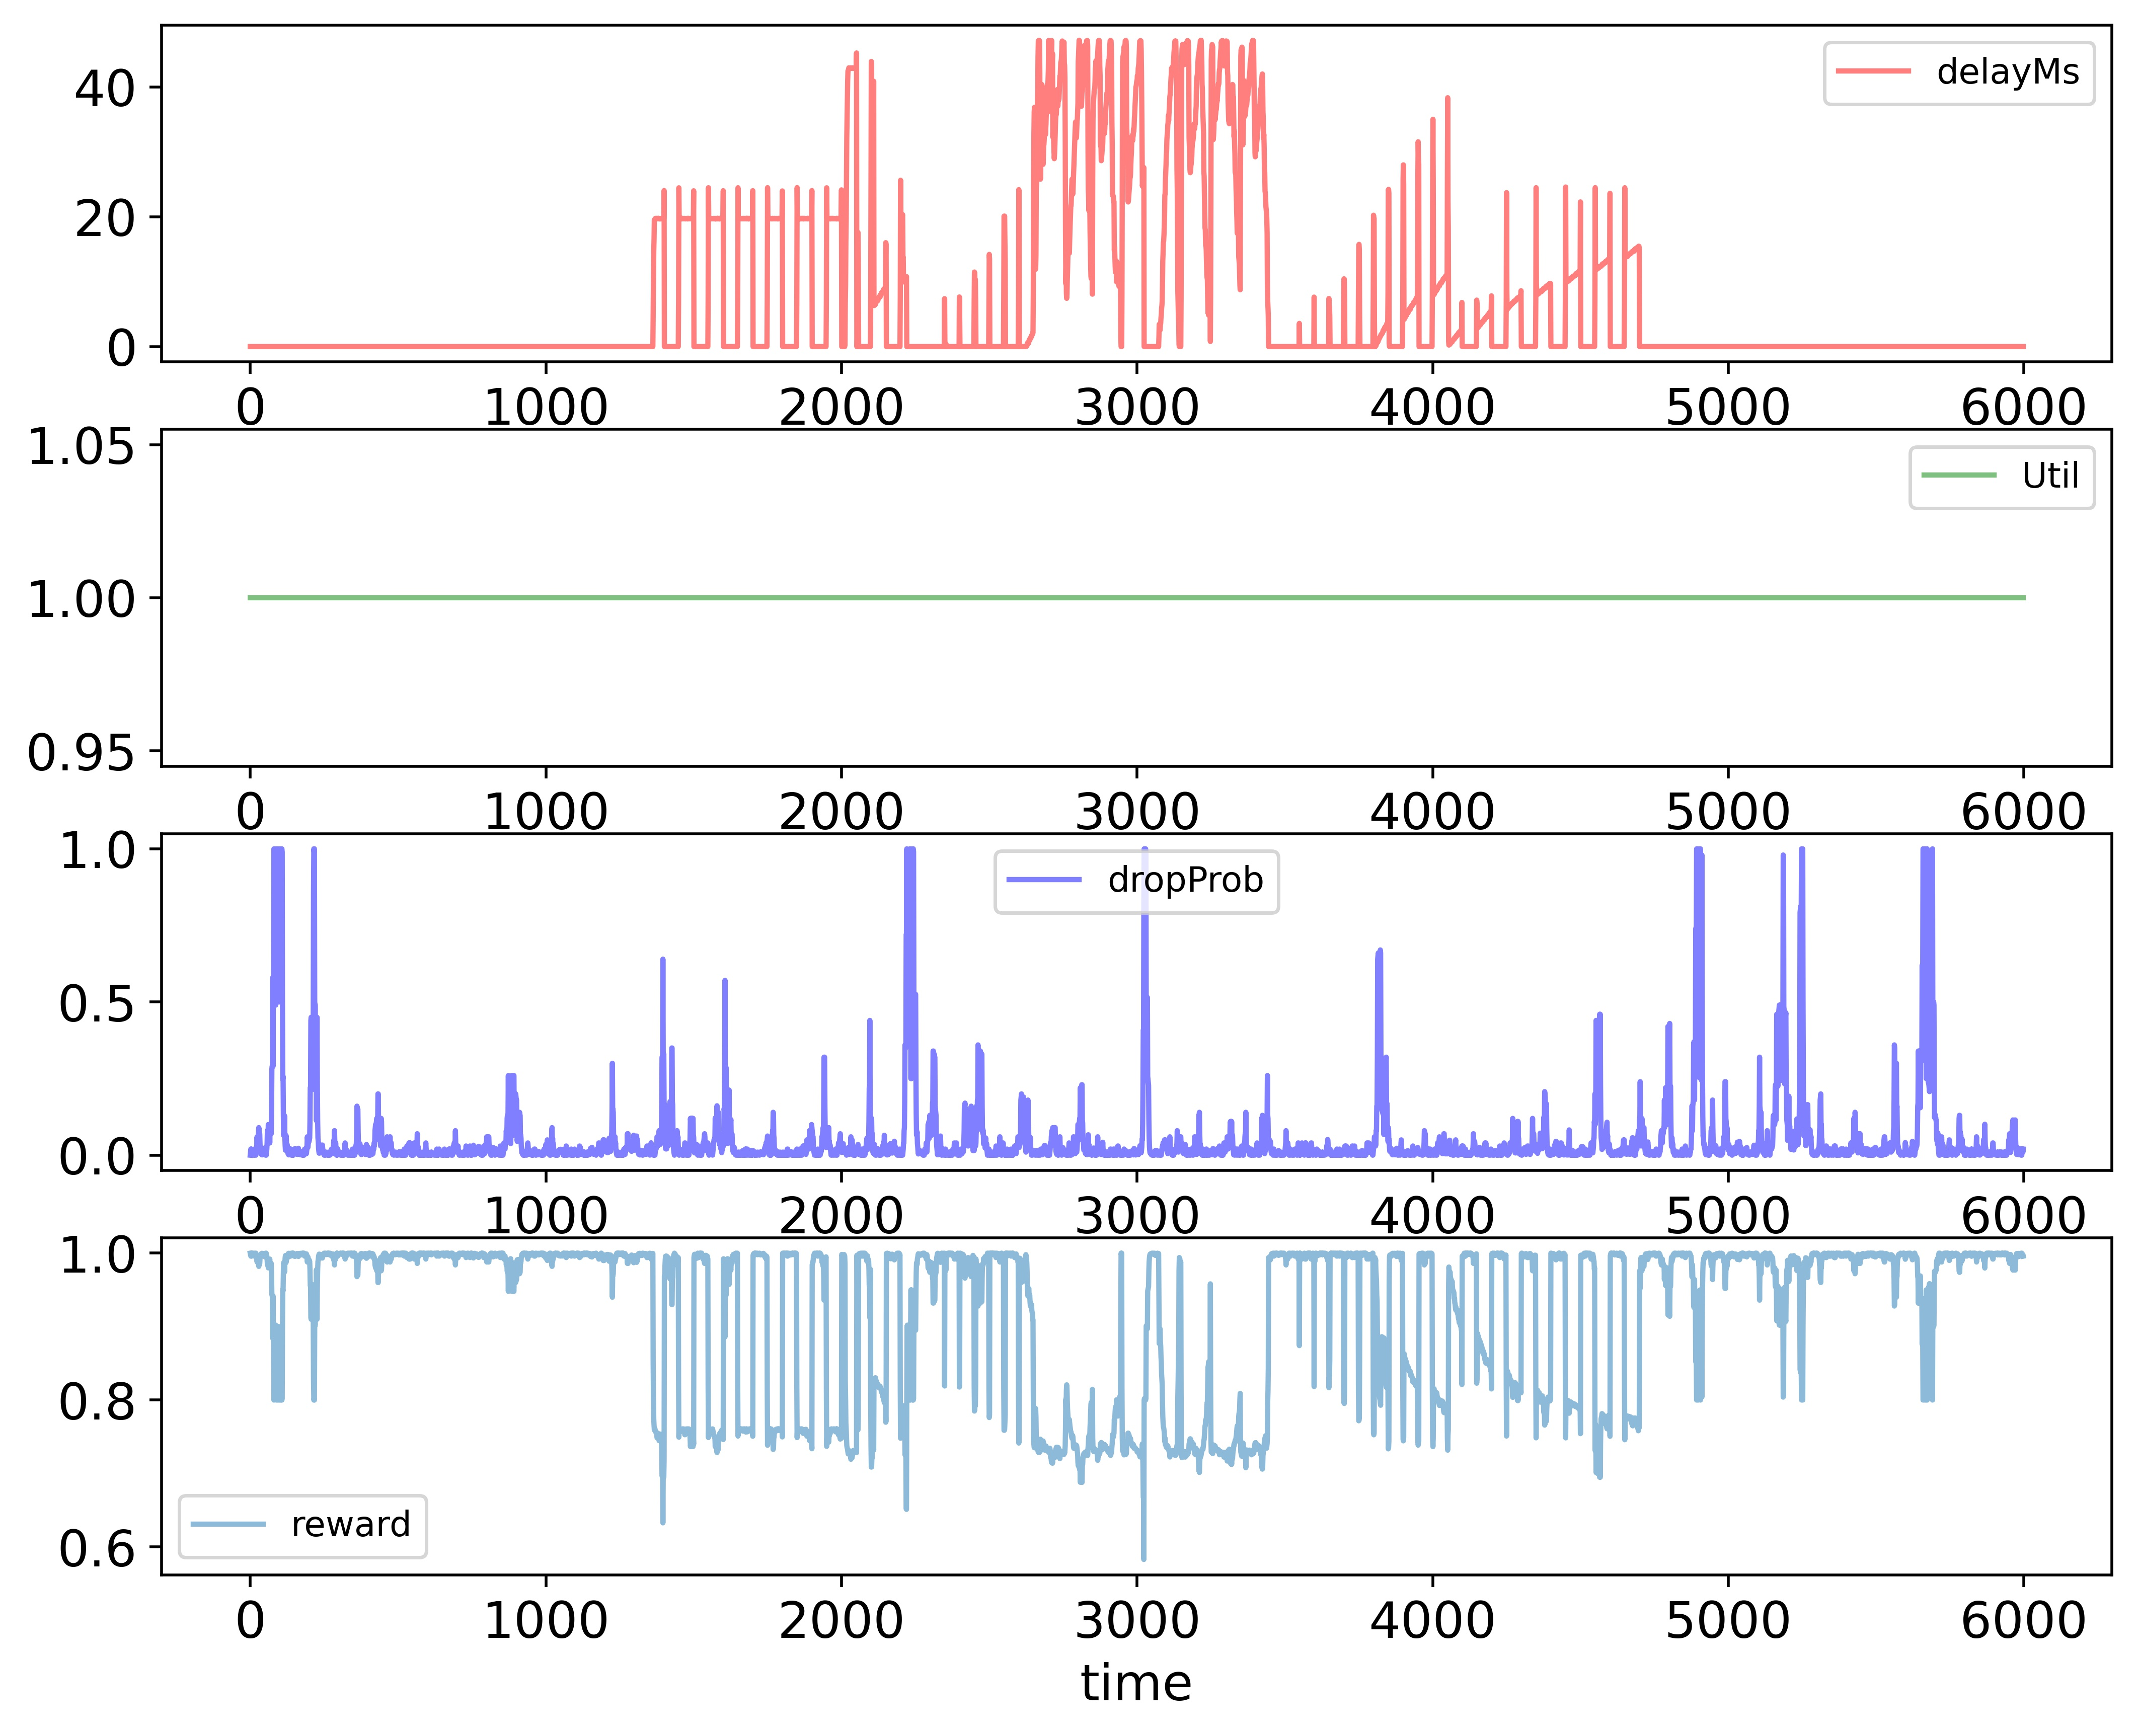

The data file committed next to this chart (first rows):
time; delayMs; Util; dropProb; reward
0; 0.0; 1.0; 0.0; 1.0
1; 0.0; 1.0; 0.01; 0.998
2; 0.0; 1.0; 0.02; 0.996
3; 0.0; 1.0; 0.01; 0.998
4; 0.0; 1.0; 0.02; 0.996
5; 0.0; 1.0; 0.01; 0.998
6; 0.0; 1.0; 0.005; 0.999
7; 0.0; 1.0; 0.015; 0.997
8; 0.0; 1.0; 0.0075; 0.9985
9; 0.0; 1.0; 0.00375; 0.9992
10; 0.0; 1.0; 0.0; 1.0
11; 0.0; 1.0; 0.0; 1.0
12; 0.0; 1.0; 0.0; 1.0
13; 0.0; 1.0; 0.01; 0.998
14; 0.0; 1.0; 0.02; 0.996
15; 0.0; 1.0; 0.01; 0.998
16; 0.0; 1.0; 0.005; 0.999
17; 0.0; 1.0; 0.0025; 0.9995
18; 0.0; 1.0; 0.0; 1.0
19; 0.0; 1.0; 0.0; 1.0
20; 0.0; 1.0; 0.01; 0.998
21; 0.0; 1.0; 0.02; 0.996
22; 0.0; 1.0; 0.03; 0.994
23; 0.0; 1.0; 0.06; 0.988
24; 0.0; 1.0; 0.03; 0.994
25; 0.0; 1.0; 0.03; 0.994
26; 0.0; 1.0; 0.02; 0.996
27; 0.0; 1.0; 0.04; 0.992
28; 0.0; 1.0; 0.08; 0.984
29; 0.0; 1.0; 0.09; 0.982
30; 0.0; 1.0; 0.08; 0.984
31; 0.0; 1.0; 0.07; 0.986
32; 0.0; 1.0; 0.07; 0.986
33; 0.0; 1.0; 0.035; 0.993
34; 0.0; 1.0; 0.025; 0.995
35; 0.0; 1.0; 0.015; 0.997
36; 0.0; 1.0; 0.0075; 0.9985
37; 0.0; 1.0; 0.00375; 0.9992
38; 0.0; 1.0; 0.001875; 0.9996
39; 0.0; 1.0; 0.001875; 0.9996
40; 0.0; 1.0; 0.0009375; 0.9998
41; 0.0; 1.0; 0.001875; 0.9996
42; 0.0; 1.0; 0.00375; 0.9992
43; 0.0; 1.0; 0.00375; 0.9992
44; 0.0; 1.0; 0.00375; 0.9992
45; 0.0; 1.0; 0.0075; 0.9985
46; 0.0; 1.0; 0.00375; 0.9992
47; 0.0; 1.0; 0.00375; 0.9992
48; 0.0; 1.0; 0.01375; 0.9973
49; 0.0; 1.0; 0.02375; 0.9952
50; 0.0; 1.0; 0.01187; 0.9976
51; 0.0; 1.0; 0.001875; 0.9996
52; 0.0; 1.0; 0.0; 1.0
53; 0.0; 1.0; 0.0; 1.0
54; 0.0; 1.0; 0.0; 1.0
55; 0.0; 1.0; 0.01; 0.998
56; 0.0; 1.0; 0.02; 0.996
57; 0.0; 1.0; 0.04; 0.992
58; 0.0; 1.0; 0.08; 0.984
59; 0.0; 1.0; 0.04; 0.992
... 5,939 more rows
